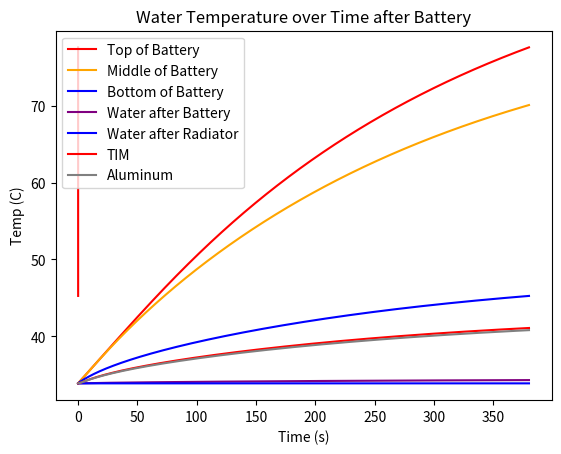

Recreate this plot in Python.
import math
import matplotlib.pyplot as plt

#FEEL FREE TO MODIFY ANY VARIABLES THAT ARE ONLY EQUAL TO NUMBERS
#HAS NO KAPTON TAPE

maxTime = 380
dt = .005/2
timeSteps = int(maxTime/dt) - 1

dx = .01/2 #how spaced out nodes are in battery

numBranches = 1

currentThroughBat = 70/3 #really how much current goes through each cell due to parallel setting
batInternalResistance = .015
numCellsPerBranch = 21/numBranches #By branch I mean cold plate branch. Also note this really has an effect on the water temperature, gets canceled out for other temp equations
q = numCellsPerBranch*batInternalResistance*currentThroughBat**2 #total power dissappated by batteries in the cold plate branch

flowRateTotal = 4 #change as you like, LPM
flowRateThroughBranch = flowRateTotal/numBranches
totalArea = numCellsPerBranch * math.pi * ((.0186/2)**2)

#FOR VARIABLES: b = battery, k = kapton, t = timb, a = aluminum
kb, kk, kt, ka = 18, .2, 5, 237 #thermal conductivities
pb, pk, pt, pa = .047/(65.2/1000*math.pi*((18.6/2/1000)**2)), 1.42*(100**3)/1000, 3.1*(100**3)/1000, 2710 #densities
lb, lk, lt, la = 65.2/1000,.000254,.001,.0032 #lengths
cb, ck, ct, ca = 1000,1.09*1000, 1175, 900 #specific heats
rk, rt, ra = lk/kk/totalArea, lt/kt/totalArea, la/ka/totalArea #thermal resistances

# Calculate thermal diffusivity val in battery to see if finite works with settings
alpha_b = kb / (pb * cb)
print("Battery stability (Must be below .5 for accuracy):", alpha_b * dt / dx**2) # ensure this is below 0.5, adjust dt and dx as needed


h = 3000 #water convection coeff
rw = 1/(h*totalArea) #water resistance

hair = 5 #convection coefficient of still air
airTemp = 33.8888889 #ambient temp

radiatorEffectiveness = .4

waterHeatCapacityInBranch = 1000*4182*.0000166667*flowRateThroughBranch
waterHeatCapacityTotal = 1000*4181*.0000166667*flowRateTotal
airHeatCapacity = 345.7

#initializing temp arrays at ambient temp
tb = [[airTemp] for x in range(int(lb/dx))] #temp of all battery nodes
# for i in range(int(lb/dx)):
#     tb.append([30+3.8888889/(lb/dx)*i])
#tk = [airTemp] #temp at bottom of kapton
tt = [airTemp] #temp at bottom of TIM
ta = [airTemp] #temp at bottom of aluminum
twrad = [airTemp] #temp of water after radiator
twbat = [airTemp] #temp of water after battery segment


for time in range(timeSteps):
    #Figuring Out how much heat goes through sections of the cold plates (qbk = heat from battery to kapton)
    # qbk = (tb[-1][-1]-tk[-1])/rk
    # qkt = (tk[-1]-tt[-1])/rt
    qbt = (tb[-1][-1]-tt[-1])/rt
    qta = (tt[-1]-ta[-1])/ra
    qaw = (ta[-1]-twrad[-1])/rw

    #print(qbk-qkt)

    for i in range(len(tb)):
        #Figuring out temp at top node
        if i == 0:
            tb[i].append(tb[i][-1]+q*dt/pb/lb/cb/totalArea+2*kb*dt*(tb[i+1][-1]-tb[i][-1])/dx/dx/pb/cb+2*dt*hair*(airTemp-tb[i][-1])/pb/cb/dx)
        #Figuring out temp at bottom node using heat gen, local battery node, and heat loss to cold plate
        elif i == (len(tb)-1):
            tb[i].append(tb[i][-1]+2*kb*dt*(tb[i-1][-1]-tb[i][-1])/dx/dx/pb/cb+q*dt/pb/cb/lb/totalArea-2*qbt*dt/pb/cb/dx/totalArea)
        #Figuring out temps at diff nodes
        else:
            tb[i].append(tb[i][-1]+q*dt/pb/cb/lb/totalArea+kb*dt*(tb[i+1][-1]+tb[i-1][-1]-2*tb[i][-1])/dx/dx/pb/cb)

    #new temp values in the cold plate and water
    #tk.append(tk[-1]+(qbk-qkt)*dt/(ck*pk*totalArea*lk))
    tt.append(tt[-1]+(qbt-qta)*dt/(ct*pt*totalArea*lt))
    ta.append(ta[-1]+(qta-qaw)*dt/(ca*pa*totalArea*la))
    twbat.append(twrad[-1]+qaw/waterHeatCapacityInBranch)
    # twrad.append((radiatorEffectiveness*airHeatCapacity*airTemp+waterHeatCapacityTotal*twbat[-1])/(waterHeatCapacityTotal+radiatorEffectiveness*airHeatCapacity))
    twrad.append(airTemp)


#GRAPHING RESULTS
timeVals=[]
for i in range(int(maxTime/dt)):
    timeVals.append(i*dt)
xvals = []
for i in range(len(tb)):
    xvals.append(i*dx)

#Adjust tb[i] to get temp vs time at certain battery node
plt.plot(timeVals, tb[0], color = "red", label ="Top of Battery")
plt.plot(timeVals, tb[int(len(tb)/2)], color = "orange", label = "Middle of Battery")
plt.plot(timeVals, tb[-1], color = "blue", label = "Bottom of Battery")
plt.xlabel("Time (s)")
plt.ylabel("Temp (C)")
plt.title("Battery Temperature over Time")
plt.legend()
plt.show()

#Adjust to get temp vs distance across battery
finalBatTemps = []
for i in range(len(tb)):
    finalBatTemps.append(tb[i][-1])
plt.plot(xvals, finalBatTemps, color = "red")
plt.xlabel("Distance (x)")
plt.ylabel("Temp (C)")
plt.title("Battery Temperature over Distance (0=top)")
plt.show()

plt.plot(timeVals, twbat, color = "purple", label ="Water after Battery")
plt.plot(timeVals, twrad, color = "blue", label ="Water after Radiator")
#plt.plot(timeVals, tk, color = "yellow", label = "Kapton Tape")
plt.plot(timeVals, tt, color = "red", label = "TIM")
plt.plot(timeVals, ta, color = "grey", label = "Aluminum")
plt.xlabel("Time (s)")
plt.ylabel("Temp (C)")
plt.title("Water Temperature over Time after Battery")
plt.legend()
plt.show()

print("Final Temp at Top of Battery:", tb[0][-1])
print("Final Temp at Bottom of Battery", tb[-1][-1])
average = 0
for i in range(len(tb)):
    average+=tb[i][-1]
print("Average Battery Temp:", average/len(tb))
